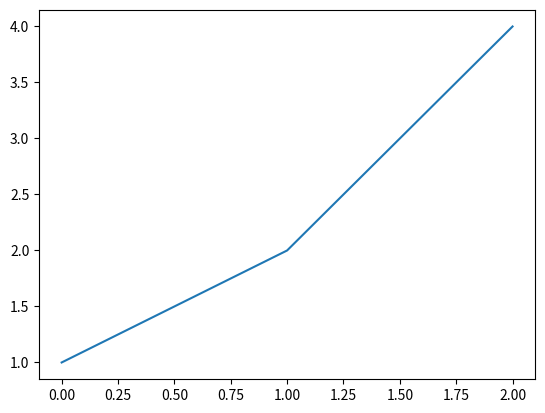

This figure's Python source:
import matplotlib.pyplot as plt

def plot_trigonometric_functions(trigs):
    plt.plot(trigs, label="Trigonometric Values")

plot_trigonometric_functions([1, 2, 4])
plt.show()